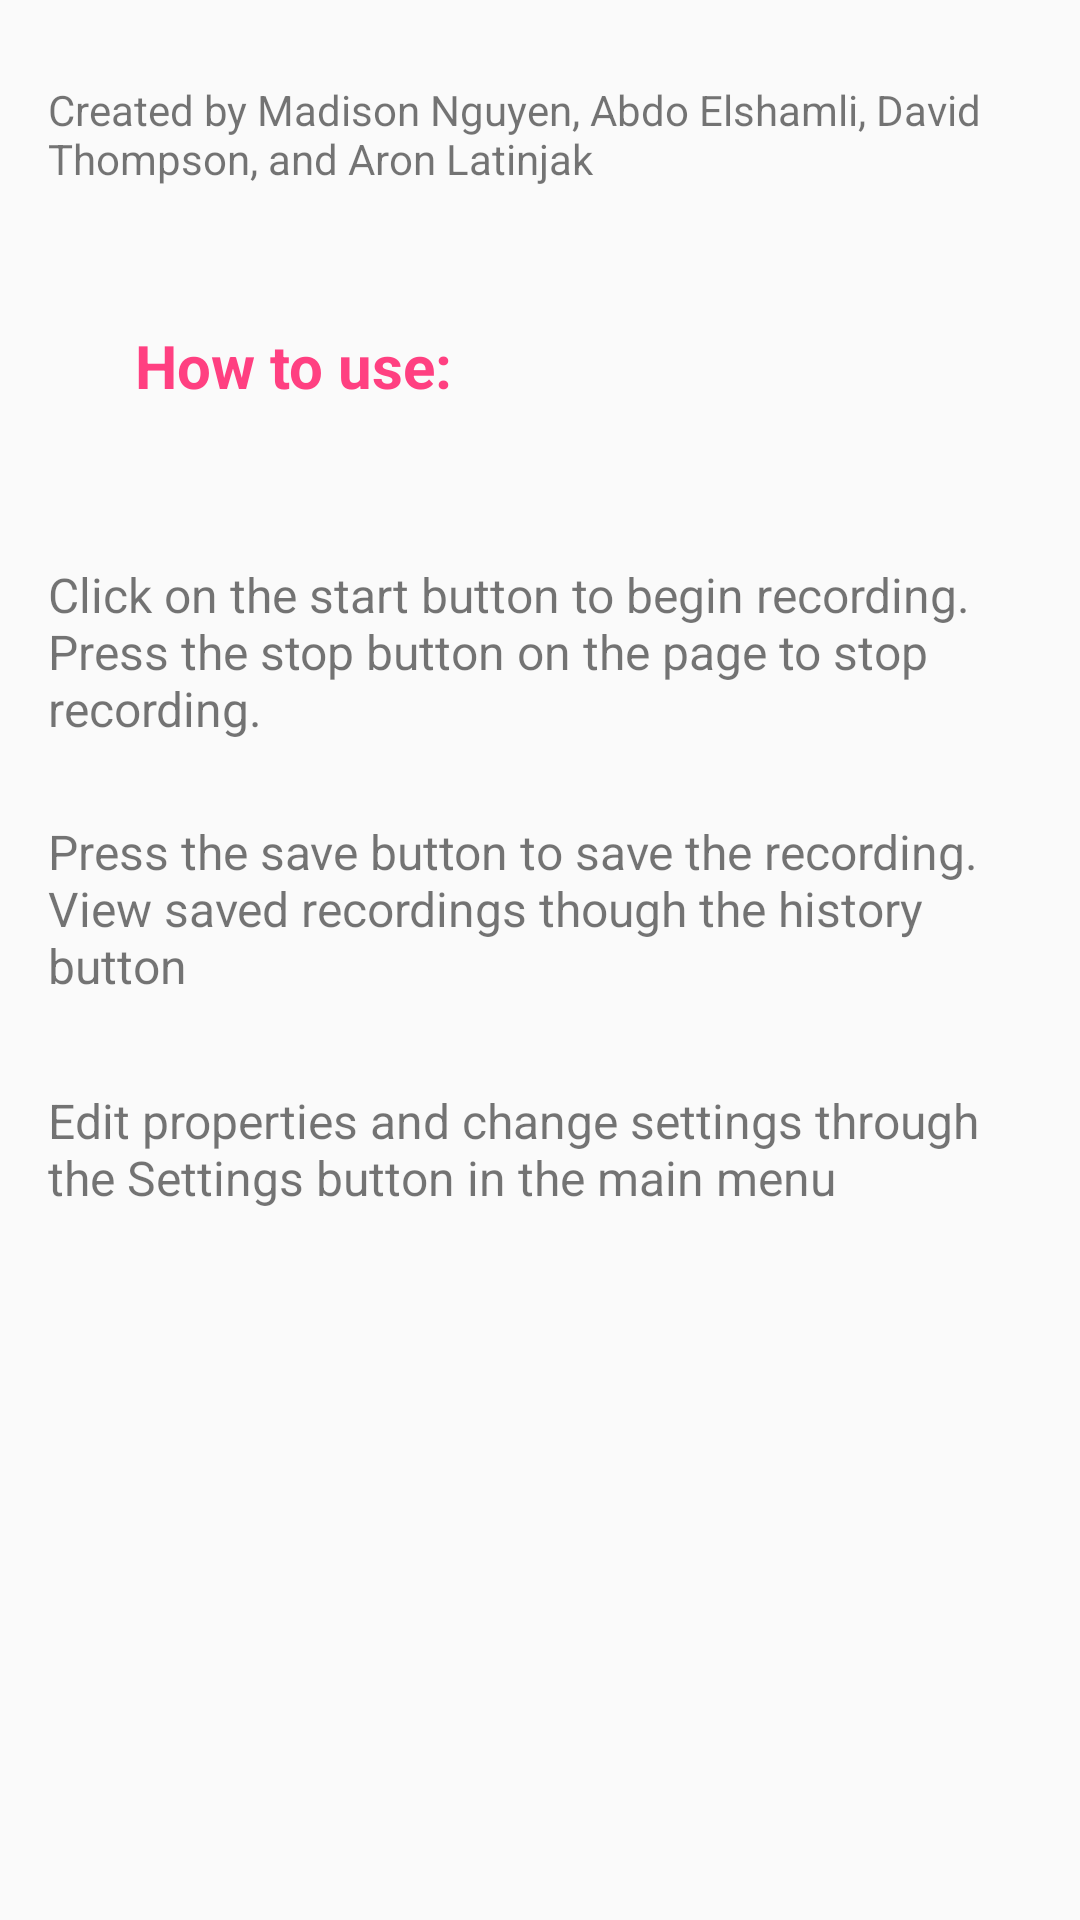

The Android layout XML behind this screen, and the referenced resources:
<!-- AndroidManifest.xml: application theme AppTheme -->
<!-- res/layout/activity_help.xml -->
<?xml version="1.0" encoding="utf-8"?>
<RelativeLayout xmlns:android="http://schemas.android.com/apk/res/android"
    xmlns:tools="http://schemas.android.com/tools"
    android:id="@+id/activity_help"
    android:layout_width="match_parent"
    android:layout_height="match_parent"
    android:paddingBottom="@dimen/activity_vertical_margin"
    android:paddingLeft="@dimen/activity_horizontal_margin"
    android:paddingRight="@dimen/activity_horizontal_margin"
    android:paddingTop="@dimen/activity_vertical_margin"
    tools:context="com.example.d.culminatingproject.HelpActivity">

    <TextView
        android:text="Created by Madison Nguyen, Abdo Elshamli, David Thompson, and Aron Latinjak"
        android:layout_width="wrap_content"
        android:layout_height="wrap_content"
        android:id="@+id/textView2"
        android:layout_marginTop="11dp"
        android:layout_alignParentTop="true"
        android:layout_alignParentRight="true"
        android:layout_alignParentEnd="true" />

    <TextView
        android:text="Press the save button to save the recording. View saved recordings though the history button"
        android:layout_width="wrap_content"
        android:layout_height="wrap_content"
        android:layout_below="@+id/textView5"
        android:layout_alignParentLeft="true"
        android:layout_alignParentStart="true"
        android:layout_marginTop="26dp"
        android:id="@+id/textView6"
        android:textSize="16sp"/>

    <TextView
        android:text="Edit properties and change settings through the Settings button in the main menu"
        android:layout_width="wrap_content"
        android:layout_height="wrap_content"
        android:layout_below="@+id/textView6"
        android:layout_alignParentLeft="true"
        android:layout_alignParentStart="true"
        android:layout_marginTop="30dp"
        android:id="@+id/textView9"
        android:textSize="16sp"/>

    <TextView
        android:text="How to use:"
        android:layout_width="wrap_content"
        android:layout_height="wrap_content"
        android:id="@+id/textView4"
        android:textSize="20sp"
        android:textStyle="normal|bold"
        android:textColor="@color/colorAccent"
        tools:textColor="@android:color/holo_blue_bright"
        android:textIsSelectable="true"
        android:layout_marginLeft="29dp"
        android:layout_marginStart="29dp"
        android:layout_marginTop="46dp"
        android:layout_below="@+id/textView2"
        android:layout_alignParentLeft="true"
        android:layout_alignParentStart="true" />

    <TextView
        android:text="Click on the start button to begin recording. Press the stop button on the page to stop recording."
        android:layout_width="wrap_content"
        android:layout_height="wrap_content"
        android:layout_marginTop="52dp"
        android:id="@+id/textView5"
        android:textSize="16sp"
        android:layout_below="@+id/textView4"
        android:layout_alignParentLeft="true"
        android:layout_alignParentStart="true" />
</RelativeLayout>
<!-- resources referenced by this layout -->
<resources>
  <color name="colorAccent">#FF4081</color>
  <dimen name="activity_horizontal_margin">16dp</dimen>
  <dimen name="activity_vertical_margin">16dp</dimen>
  <style name="AppTheme" parent="Theme.AppCompat.Light.DarkActionBar">
          
          <item name="colorPrimary">@color/colorPrimary</item>
          <item name="colorPrimaryDark">@color/colorPrimaryDark</item>
          <item name="colorAccent">@color/colorAccent</item>
          <item name="colorBackground">@color/colorBackground</item>
      </style>
  <color name="colorPrimary">#002e3e</color>
  <color name="colorPrimaryDark">#000000</color>
  <color name="colorBackground">#111111</color>
</resources>
